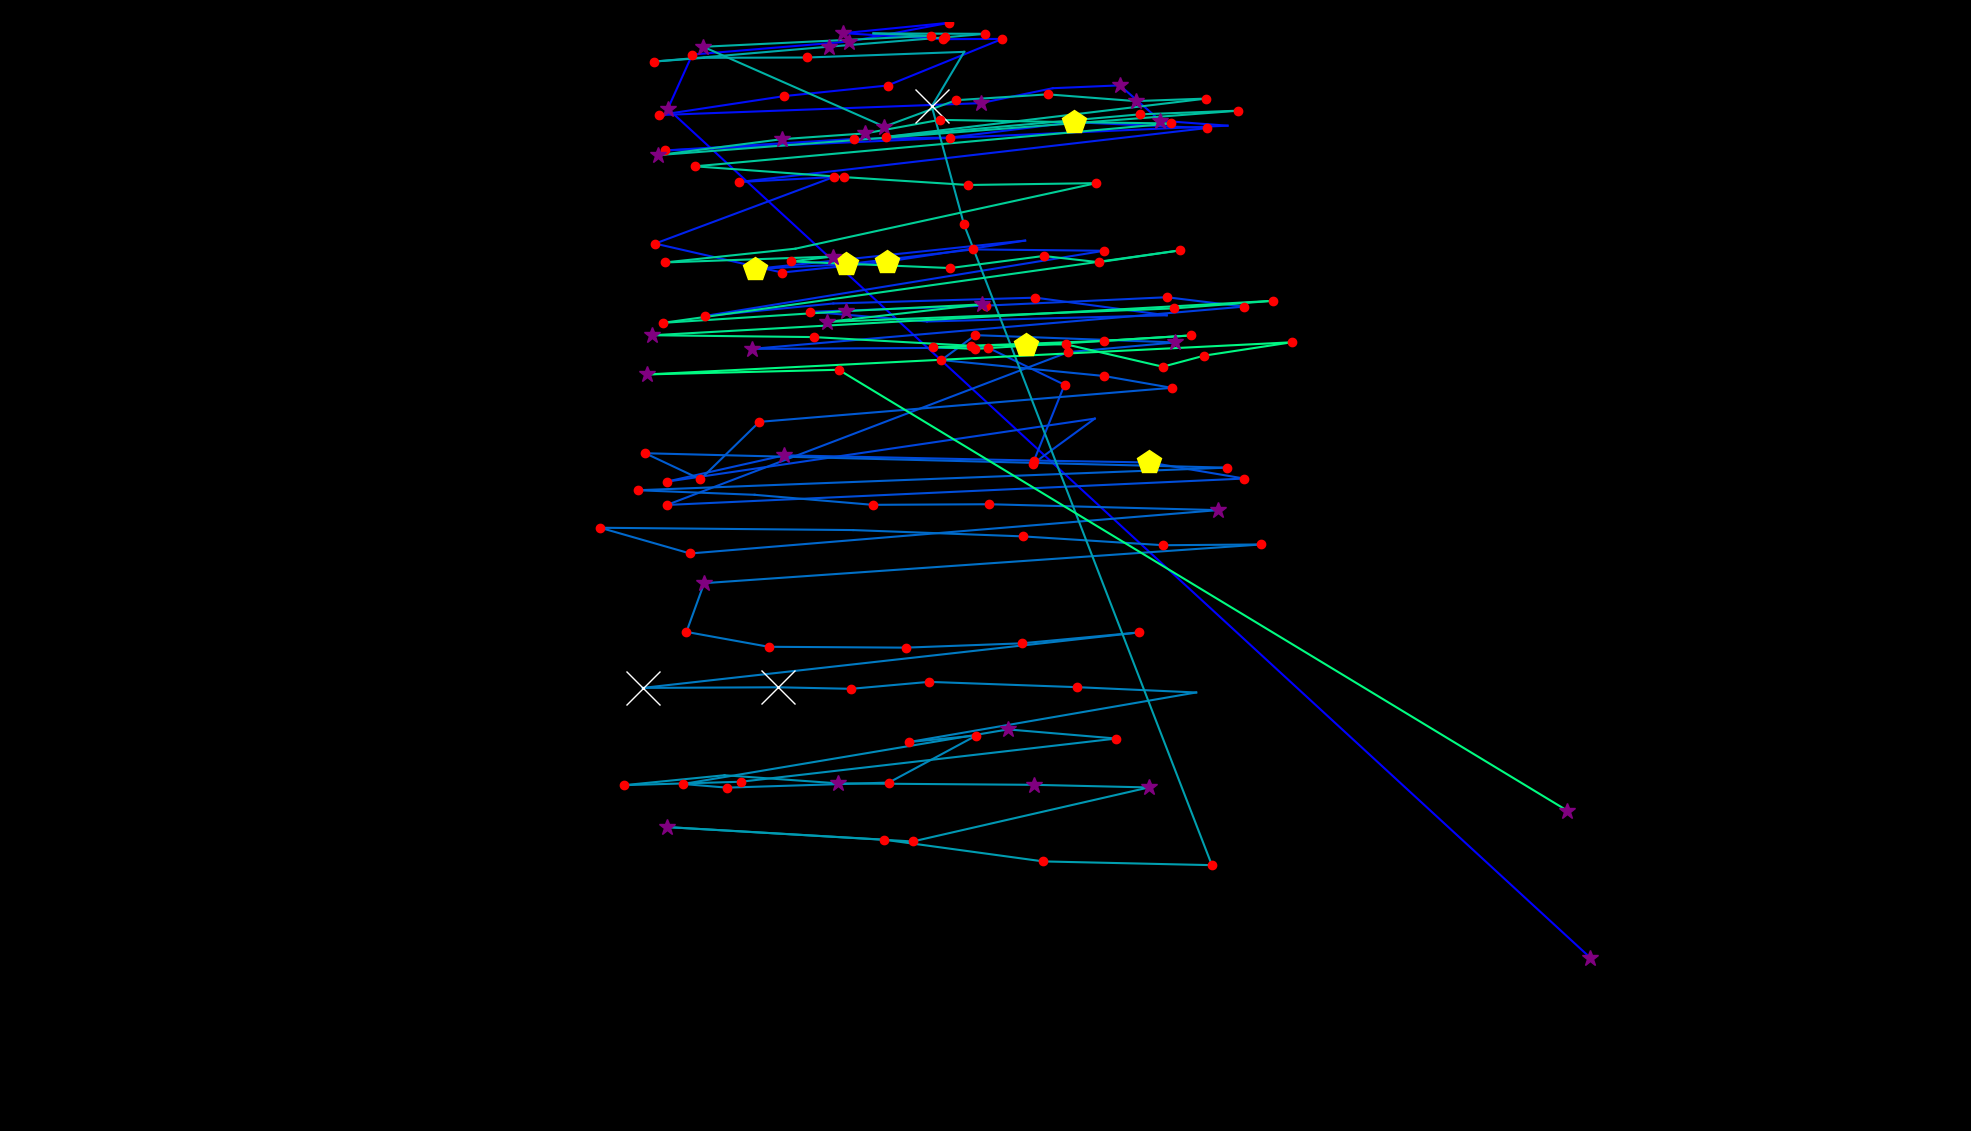

The table this chart was drawn from, first rows:
fixation_id, timestamp, avg_gaze_x, avg_gaze_y, duration
0.0, 0.0, 2065, 225.1, 277.2
1.0, 650.8, 867.3, 1328, 289.2
2.0, 964.1, 899.1, 1398, 132.6
3.0, 1181, 1103, 1415, 265.1
4.0, 1506, 1233, 1439, 144.6
5.0, 1687, 1095, 1426, 265.1
6.0, 2013, 1225, 1418, 132.6
7.0, 2169, 1302, 1418, 216.9
8.0, 2470, 1153, 1358, 144.6
9.0, 2639, 1019, 1344, 120.5
10.0, 2832, 856, 1319, 132.6
11.0, 3001, 1273, 1335, 289.2
12.0, 3326, 1367, 1354, 108.5
13.0, 3507, 1454, 1358, 385.6
14.0, 3917, 1507, 1312, 313.3
15.0, 4290, 1594, 1306, 96.41
16.0, 4447, 863.6, 1273, 156.7
17.0, 4676, 1109, 1288, 144.6
18.0, 4857, 1234, 1290, 144.6
19.0, 5110, 1393, 1310, 265.1
20.0, 5483, 1567, 1302, 144.6
21.0, 5676, 959.1, 1232, 204.9
22.0, 5941, 1083, 1239, 180.8
23.0, 6339, 850.8, 1152, 168.7
24.0, 6628, 1016, 1115, 144.6
25.0, 6869, 1152, 1129, 494.1
26.0, 7387, 1331, 1156, 108.5
27.0, 7628, 980, 1119, 530.2
28.0, 8279, 1099, 1126, 482
29.0, 8785, 1264, 1145, 144.6
30.0, 9050, 1434, 1143, 180.8
31.0, 9448, 915.3, 1058, 192.8
32.0, 9689, 1082, 1075, 108.5
33.0, 9846, 1345, 1082, 132.6
34.0, 10135, 1515, 1059, 96.41
35.0, 10304, 1204, 1051, 96.41
36.0, 10460, 1053, 1064, 168.7
37.0, 10810, 1280, 1072, 132.6
38.0, 11027, 1515, 1083, 156.7
39.0, 11207, 1616, 1071, 132.6
40.0, 11424, 976.3, 1016, 313.3
41.0, 11774, 1283, 1017, 144.6
42.0, 11943, 1383, 969.1, 241
43.0, 12352, 1341, 866.1, 132.6
44.0, 12593, 1422, 925.2, 108.5
45.0, 12955, 865.8, 843.3, 241
46.0, 13244, 1019, 877.5, 265.1
47.0, 13859, 1342, 870.7, 180.8
48.0, 14064, 1493, 868.2, 506.1
49.0, 14618, 1616, 847.3, 156.7
50.0, 14883, 866, 813, 156.7
51.0, 15112, 1387, 1012, 168.7
52.0, 15329, 1526, 1024, 313.3
53.0, 15666, 1267, 1034, 192.8
54.0, 15883, 1223, 1001, 120.5
55.0, 16148, 1434, 980.5, 168.7
56.0, 16341, 1522, 965.2, 120.5
57.0, 16558, 986.1, 920.9, 156.7
58.0, 16787, 909.7, 846.4, 156.7
59.0, 16992, 838, 880.2, 192.8
... 101 more rows
